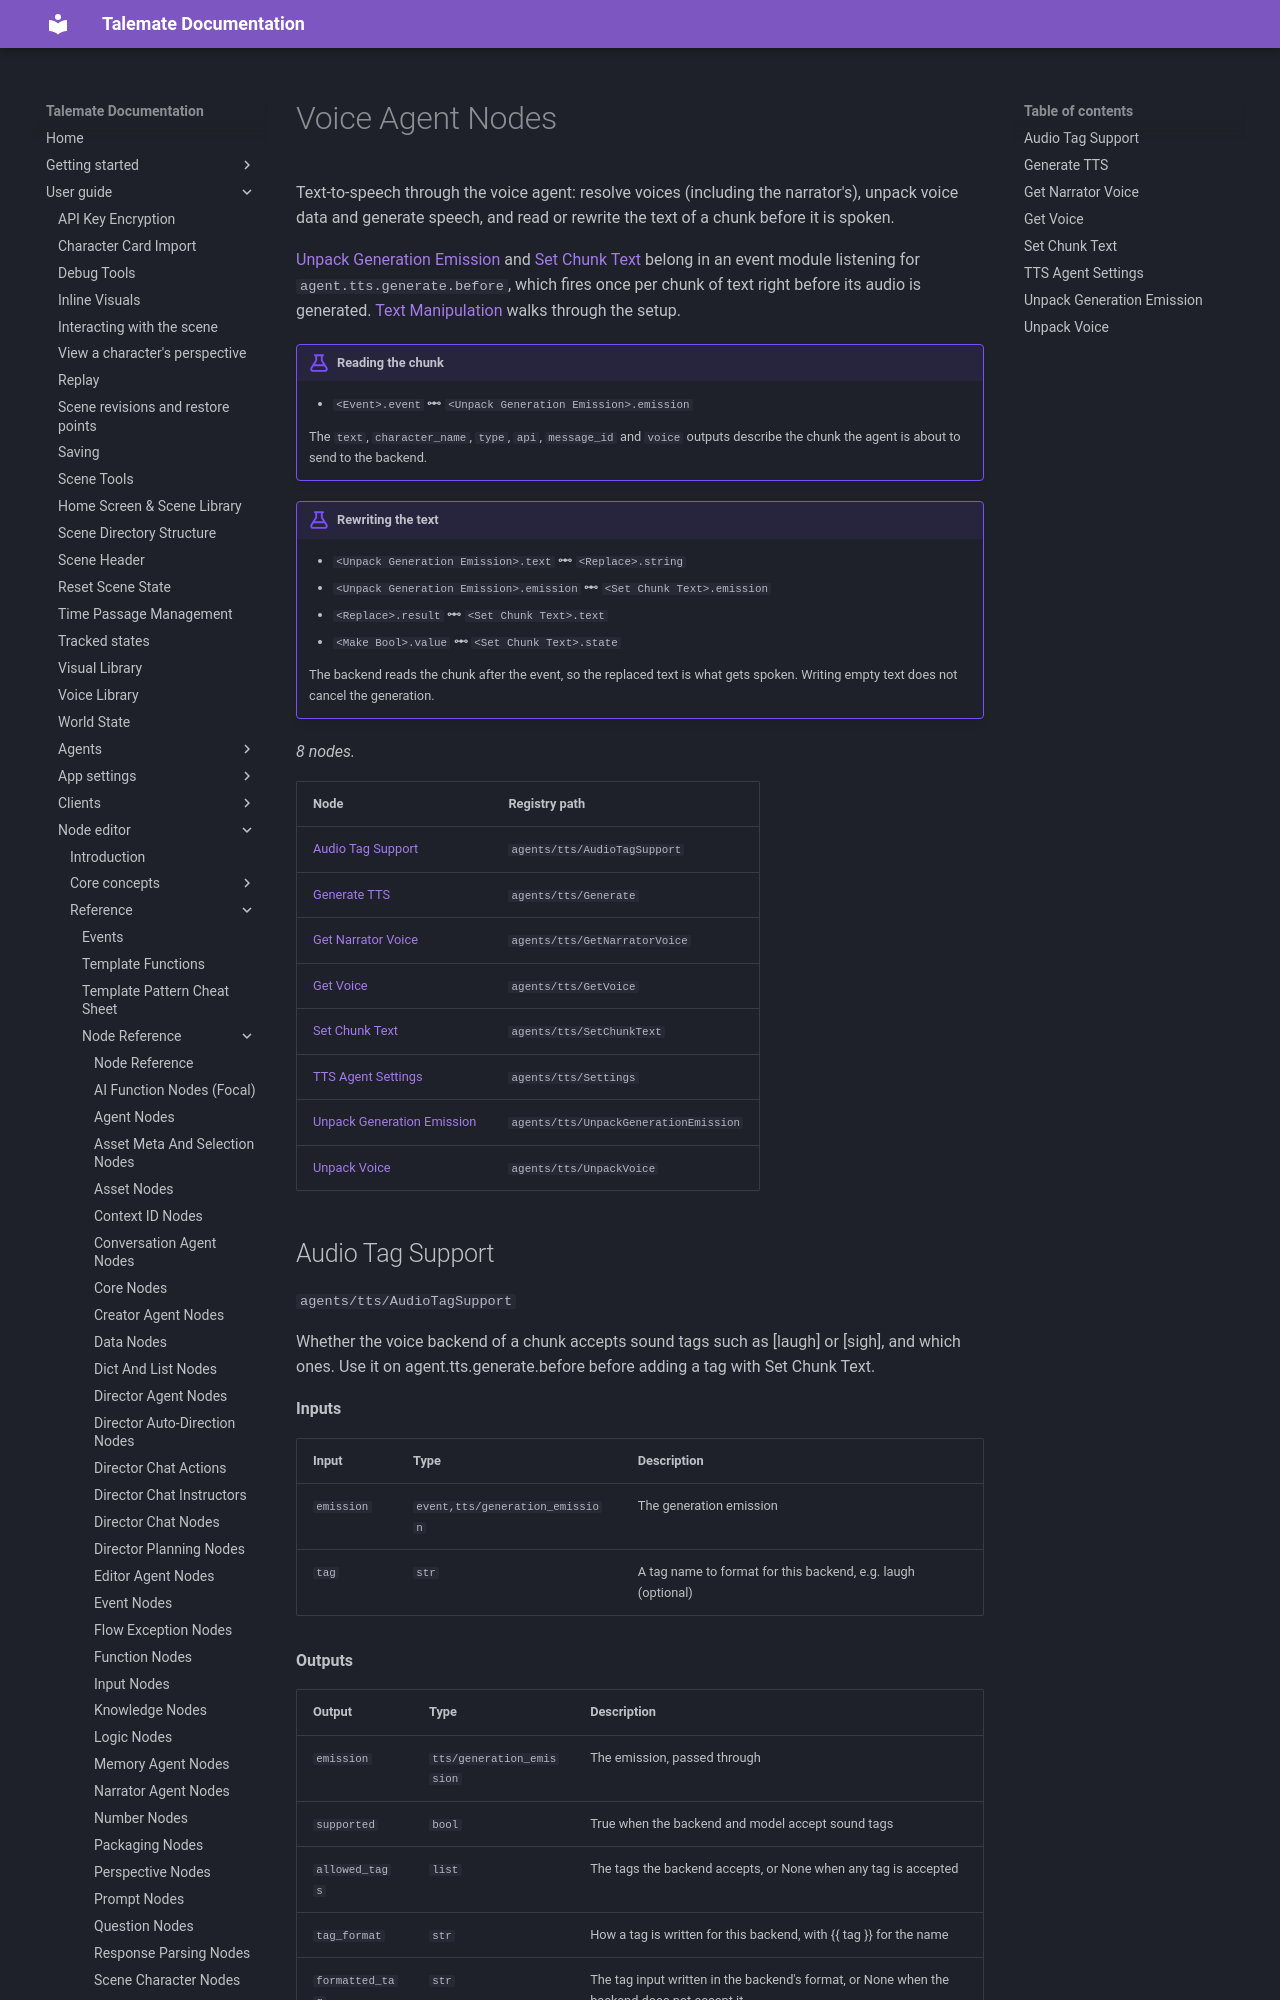

repository: vegu-ai/talemate · page: user-guide/node-editor/reference/nodes/agents-tts/index.html · generator: mkdocs

# Voice Agent Nodes

Text-to-speech through the voice agent: resolve voices (including the narrator's), unpack voice data and generate speech, and read or rewrite the text of a chunk before it is spoken.

[Unpack Generation Emission](#unpack-generation-emission) and [Set Chunk Text](#set-chunk-text) belong in an event module listening for `agent.tts.generate.before`, which fires once per chunk of text right before its audio is generated. [Text Manipulation](../../../agents/voice/text-manipulation.md) walks through the setup.

!!! example "Reading the chunk"

    - `<Event>.event` :material-transit-connection-horizontal: `<Unpack Generation Emission>.emission`

    The `text`, `character_name`, `type`, `api`, `message_id` and `voice` outputs describe the chunk the agent is about to send to the backend.

!!! example "Rewriting the text"

    - `<Unpack Generation Emission>.text` :material-transit-connection-horizontal: `<Replace>.string`
    - `<Unpack Generation Emission>.emission` :material-transit-connection-horizontal: `<Set Chunk Text>.emission`
    - `<Replace>.result` :material-transit-connection-horizontal: `<Set Chunk Text>.text`
    - `<Make Bool>.value` :material-transit-connection-horizontal: `<Set Chunk Text>.state`

    The backend reads the chunk after the event, so the replaced text is what gets spoken. Writing empty text does not cancel the generation.

<!-- glossary:generated - everything below this line is generated by `python -m talemate.game.engine.nodes.tools glossary --write` - do not edit -->


_8 nodes._

| Node | Registry path |
| --- | --- |
| [Audio Tag Support](#audio-tag-support) | `agents/tts/AudioTagSupport` |
| [Generate TTS](#generate-tts) | `agents/tts/Generate` |
| [Get Narrator Voice](#get-narrator-voice) | `agents/tts/GetNarratorVoice` |
| [Get Voice](#get-voice) | `agents/tts/GetVoice` |
| [Set Chunk Text](#set-chunk-text) | `agents/tts/SetChunkText` |
| [TTS Agent Settings](#tts-agent-settings) | `agents/tts/Settings` |
| [Unpack Generation Emission](#unpack-generation-emission) | `agents/tts/UnpackGenerationEmission` |
| [Unpack Voice](#unpack-voice) | `agents/tts/UnpackVoice` |
